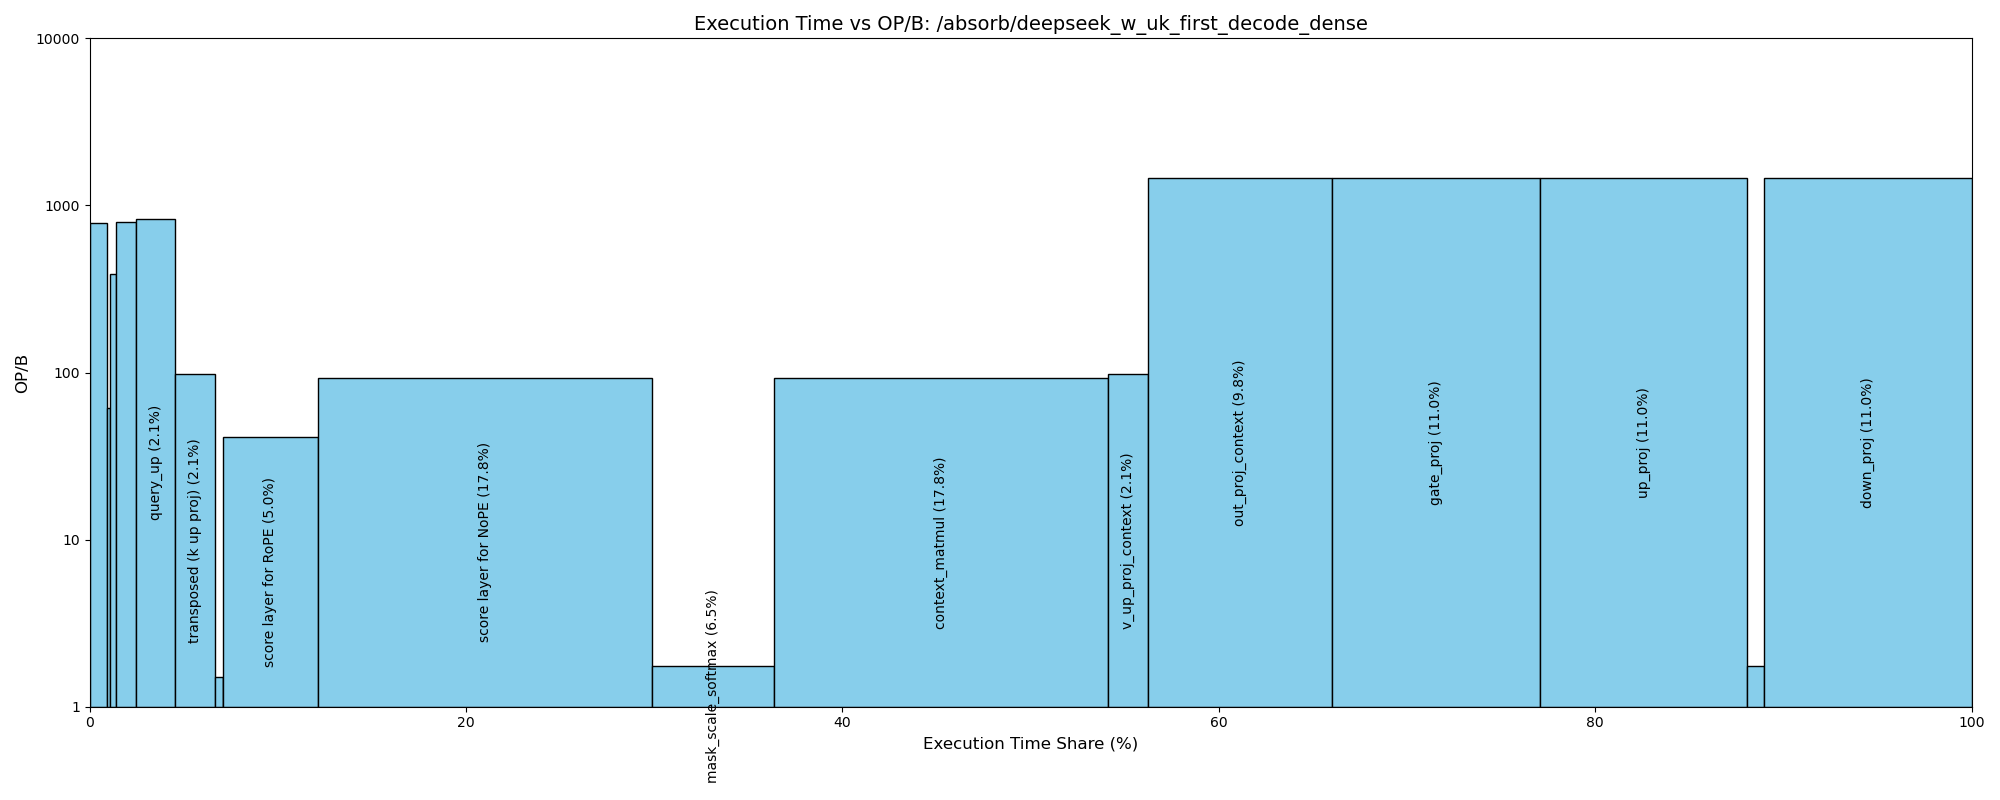

The table this chart was drawn from, first rows:
Layer Name, FLOPS, InputA, InputB, Output, FLOPS, OP/B, Execution_time, Execution_time(%)
pre_attn_norm, 58720256, 29360128, , 29360128, 58720256, 1.0, 17.52, 0.35
query_down, 45097156608, 29360128, 22020096, 6291456, 45097156608, 782, 45.58, 0.9
k_rope_w, 1879048192, 29360128, 917504, 262144, 1879048192, 61.53, 9.111, 0.18
kv_down, 15032385536, 29360128, 7340032, 2097152, 15032385536, 387.5, 15.19, 0.3
norm_for_compressed_q, 12582912, 6291456, , 6291456, 12582912, 1.0, 3.754, 0.07
norm_for_compressed_kv, 4194304, 2097152, , 2097152, 4194304, 1.0, 1.251, 0.02
q_rope_w, 51539607552, 6291456, 25165824, 33554432, 51539607552, 792.8, 52.09, 1.03
query_up, 103079215104, 6291456, 50331648, 67108864, 103079215104, 833.1, 104.2, 2.07
transposed (k up proj), 34359738368, 67108864, 16777216, 268435456, 34359738368, 97.52, 105.1, 2.09
q_rope, 100663296, 33554432, , 33554432, 100663296, 1.5, 20.02, 0.4
k_rope, 786432, 262144, , 262144, 786432, 1.5, 0.1564, 0.0
score layer for RoPE, 34393292800, 33554432, 268697600, 537395200, 34393292800, 40.96, 250.5, 4.97
score layer for NoPE, 275146342400, 268435456, 2149580800, 537395200, 275146342400, 93.1, 881.7, 17.5
mask_scale_softmax, 1880883200, 537395200, , 537395200, 1880883200, 1.75, 320.6, 6.36
context_matmul, 275146342400, 537395200, 2149580800, 268435456, 275146342400, 93.1, 881.7, 17.5
v_up_proj_context, 34359738368, 268435456, 16777216, 67108864, 34359738368, 97.52, 105.1, 2.09
out_proj_context, 481036337152, 67108864, 234881024, 29360128, 481036337152, 1452, 486.2, 9.65
residual_addition, 14680064, 29360128, , 29360128, 14680064, 0.25, 17.52, 0.35
post_attn_norm, 58720256, 29360128, , 29360128, 58720256, 1.0, 17.52, 0.35
gate_proj, 541165879296, 29360128, 264241152, 75497472, 541165879296, 1466, 547, 10.86
up_proj, 541165879296, 29360128, 264241152, 75497472, 541165879296, 1466, 547, 10.86
silu, 264241152, 75497472, , 75497472, 264241152, 1.75, 45.05, 0.89
down_proj, 541165879296, 75497472, 264241152, 29360128, 541165879296, 1466, 547, 10.86
residual_addition2, 14680064, 29360128, , 29360128, 14680064, 0.25, 17.52, 0.35
Total FLOPS, FLOPS    2976976994304?FLOPS    29769769…, , , , , , , 
